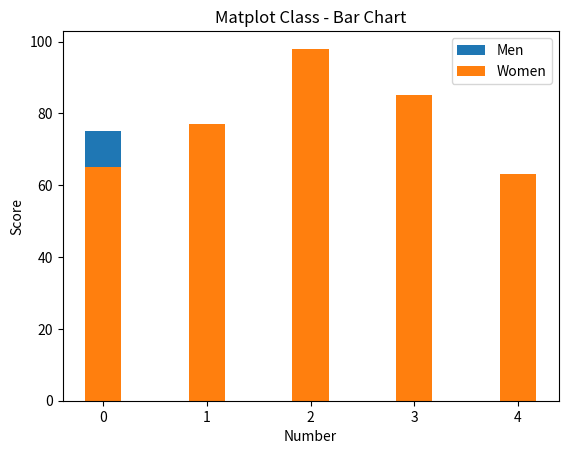

Reproduce this figure in Python.
# -*- coding: utf-8 -*-
"""
Created on Wed Nov 29 21:18:31 2017

[redacted]
"""

#Import Library
import matplotlib.pyplot as plt
import numpy as np

#Main Function
def main():
    N= 5
    width = 0.35
    
    #Data for the bar chart
    men_score=(75,70,98,62,55)
    wom_score=(65,77,98,85,63)
    
    ind = np.arange(N)
    
    p1=plt.bar(ind,men_score,width)
    p2=plt.bar(ind,wom_score,width)
    
    #label axis
    plt.title("Matplot Class - Bar Chart") # Adds title to graph
    plt.xlabel("Number")
    plt.ylabel("Score")
    plt.legend((p1[0],p2[0]),('Men','Women'))
    plt.show()
    
if __name__=="__main__":
    main()